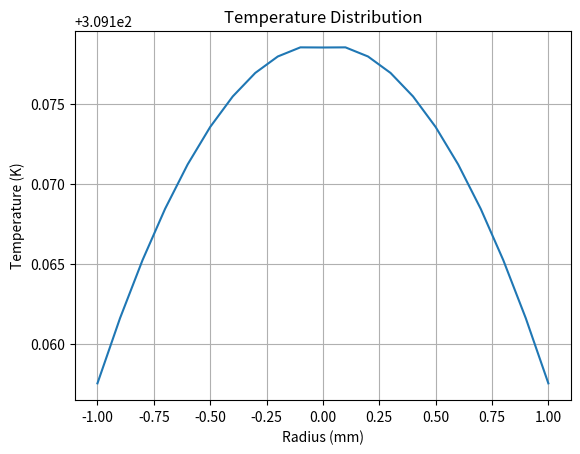
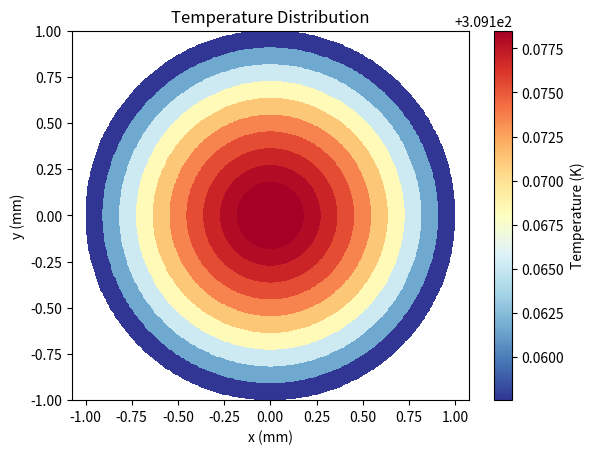
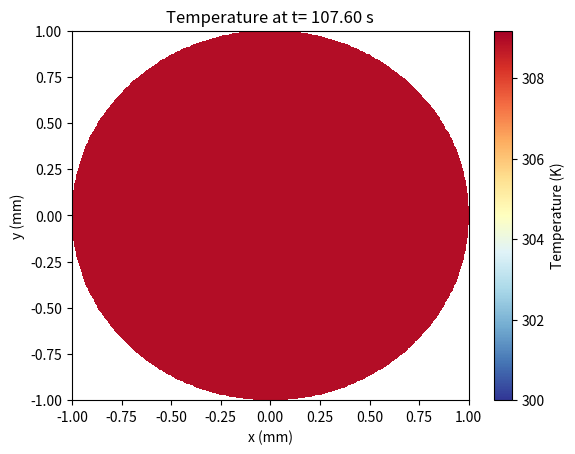

Write the Python code that produced these figures, in order. (Note: this script raises an exception after producing the figures.)
import numpy as np 

import matplotlib.pyplot as pl 

import matplotlib.animation as animation 

 

# Physical parameters 

R = 0.001 #Radius of resistor (m) 

 

#Conduction term parameters 

k = 11.3 #thermal conductivity of resistor (W/mK) 

rho = 8400 #density 

c_p = 450 #specific heat capacity 

Q = 1000000 #heat generation per unit volume 

alpha = k / (rho*c_p) 

 

#Convection term parameters 

h = 50 #convection heat transfer coefficient (W/m^2K) 

T_infinity = 300 #ambient temperature (K) 

 

#Spatial node 

a = 0 

b = R 

dr = 0.0001 #distance between spatial nodes 

 

#Temporal node 

Duration = 130 #seconds 

dt = 0.001 #period between time nodes 

 

def PDEsolver(): 

 

#create spatial grid points 

 r = np.arange(0,b+dr,dr) 

 Nr = len(r) #number of nodes 

 

 #create temporal grid points 

 t = np.arange(0,Duration+dt, dt) 

 Nt = len(t) 

 

 #create the solution matrix 

 T = np.zeros((Nt,Nr)) 

 T[0,:] = T_infinity 

 

 #compute solution incrementally at each time step 

 for i in range(1,Nt): 

     #boundary conditions 

     #Symmetrical 

       T[i, 0] = T[i-1, 1] 

       T[i, -1] = (T[i-1, -2] + (h * dr / k) * T_infinity) / (1 + h * dr / k)  

      

     #interior nodes 

       for j in range(1, Nr-1): 

         term1 = (T[i-1, j+1] - 2*T[i-1, j] + T[i-1, j-1]) / dr**2 

         term2 = (T[i-1, j+1] - T[i-1, j-1]) / (2 * r[j] * dr) 

         source_term = Q / (rho * c_p) 

          

         T[i, j] = T[i-1, j] + dt * (alpha * (term1 + term2) + source_term) 

 

 return(T, r, t) 

 

T, r, t = PDEsolver() 

courant = alpha*(dt/dr**2) 

vmin = np.min(T) 

vmax = np.max(T) 

 

r_full = np.concatenate((-r[::-1][:-1], r))  # from -R to R (skip the duplicate zero) 

T_full = np.concatenate((T[-1, ::-1][:-1], T[-1, :]))  # mirror the temperature profile 

 

# Line graph 

#plot results 

pl.grid() 

pl.plot(r_full*1000, T_full) 

pl.xlabel("Radius (mm)") 

pl.ylabel("Temperature (K)") 

pl.title("Temperature Distribution") 

pl.show() 

 

print(courant) 

 

#Static plot 

#plotting polar heat map at the final time step 

T_final = T[-1, :] 

#define r and theta grids 

theta = np.linspace(0,2*np.pi,360) 

Theta_edges = np.linspace(0, 2*np.pi, len(theta)+1) 

R_edges = np.linspace(0, R, len(r)+1) 

R, Theta = np.meshgrid(R_edges, Theta_edges) 

#assigning the temperatures at the last time step to each r and theta points 

T_assign = np.tile(T_final, (len(Theta_edges)-1,1)) 

 

#convert polar coordinates to cartesian 

def polartocartesian(R,Theta): 

   x = R*np.cos(Theta) 

   y = R*np.sin(Theta) 

   return(x,y) 

 

x, y = polartocartesian(R,Theta) 

 

#Plot heatmap 

heatmap1 = pl.pcolormesh(x*1000, y*1000, T_assign, shading='auto', cmap='RdYlBu_r') 

pl.xlabel("x (mm)") 

pl.ylabel("y (mm)") 

pl.title("Temperature Distribution") 

pl.colorbar(heatmap1, label="Temperature (K)") 

#even axis 

pl.axis("equal") 

pl.show() 

  

#Animate the Temperature Distribution over the total duration 

#set up the first plot 

fig, ax = pl.subplots() 

heatmap2 = ax.pcolormesh(x*1000, y*1000, np.tile(T[0], (len(Theta_edges)-1,1)), shading='auto', cmap='RdYlBu_r', vmin=vmin, vmax=vmax) 

ax.set_xlabel("x (mm)") 

ax.set_ylabel("y (mm)") 

ax.set_title("Temperature Distribution") 

pl.colorbar(heatmap2, label="Temperature (K)") 

 

#repeat for consequent frames 

def animate(frames): 

   #replace current heatmap data with new data 

   T_assign = np.tile(T[frames], (len(Theta_edges)-1, 1)) 

   heatmap2.set_array(T_assign.ravel()) 

   ax.set_title(f"Temperature at t={t[frames]: .2f} s") 

   return[heatmap2] 

 

#Animation function 

heat_animation = animation.FuncAnimation(fig, animate, frames=range(0, len(t), 400), blit=False, repeat=False) 

heat_animation.save("Temperature_Distribution.mp4", writer='ffmpeg') 

 

pl.show() 
